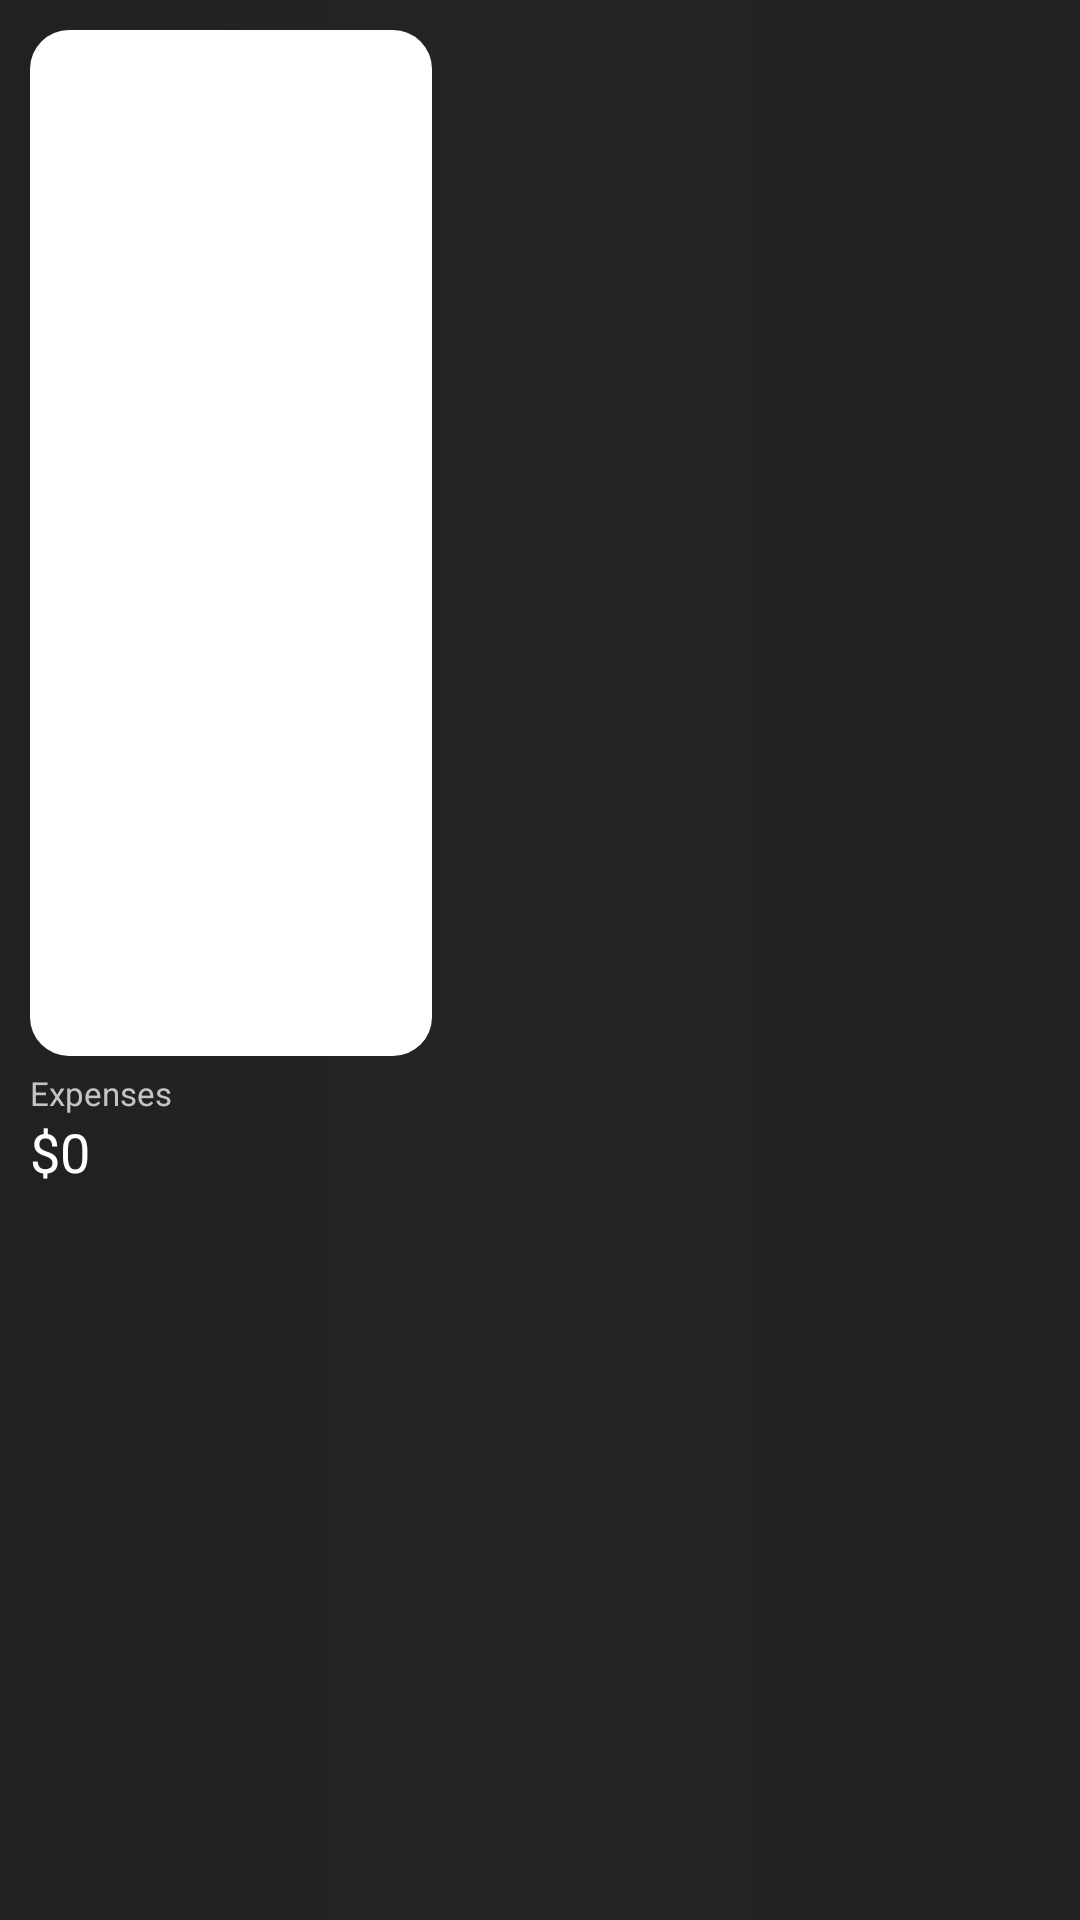

This screen was rendered from an Android layout file. Write that file and the resources it references.
<!-- AndroidManifest.xml: application theme Theme.Piggy -->
<!-- res/layout/main_expenses_ly.xml -->
<?xml version="1.0" encoding="utf-8"?>
<androidx.constraintlayout.widget.ConstraintLayout xmlns:android="http://schemas.android.com/apk/res/android"
    android:layout_width="match_parent"
    android:layout_height="match_parent"
    xmlns:app="http://schemas.android.com/apk/res-auto"
    android:background="@drawable/black_gradient_blackground">

    <androidx.constraintlayout.widget.Guideline
        android:id="@+id/v_guideline_40"
        android:layout_width="wrap_content"
        android:layout_height="wrap_content"
        android:orientation="vertical"
        app:layout_constraintGuide_percent="0.40" />

    <androidx.constraintlayout.widget.Guideline
        android:id="@+id/h_guideline_55"
        android:layout_width="wrap_content"
        android:layout_height="wrap_content"
        android:orientation="horizontal"
        app:layout_constraintGuide_percent="0.55" />


    <androidx.constraintlayout.widget.ConstraintLayout
        android:id="@+id/expenses_ic_bg"
        android:layout_width="0dp"
        android:layout_height="0dp"
        android:layout_marginStart="10dp"
        android:layout_marginTop="10dp"
        android:background="@drawable/expenses_icon_bg"
        app:layout_constraintTop_toTopOf="parent"
        app:layout_constraintBottom_toTopOf="@id/h_guideline_55"
        app:layout_constraintStart_toStartOf="parent"
        app:layout_constraintEnd_toStartOf="@id/v_guideline_40"
        >

        <ImageView
            android:layout_width="match_parent"
            android:layout_height="match_parent"
            android:src="@drawable/ic_baseline_arrow_forward_24"
            android:rotation="45"
            app:tint="#C871F4"
            android:contentDescription="@string/expenses"
            />


    </androidx.constraintlayout.widget.ConstraintLayout>

    <TextView
        android:id="@+id/expenses_tv"
        android:layout_width="wrap_content"
        android:layout_height="wrap_content"
        android:layout_marginStart="10dp"
        android:layout_marginTop="5dp"
        android:text="@string/expenses"
        android:textColor="#C4C4C4"
        android:textSize="11sp"
        app:layout_constraintTop_toBottomOf="@id/expenses_ic_bg"
        app:layout_constraintStart_toStartOf="parent"
        />

    <TextView
        android:id="@+id/expenses_amount_tv"
        android:layout_width="wrap_content"
        android:layout_height="wrap_content"
        android:layout_marginStart="10dp"
        android:text="@string/amount_placeholder"
        android:textColor="#FFFFFF"
        android:textSize="18sp"
        app:layout_constraintTop_toBottomOf="@id/expenses_tv"
        app:layout_constraintStart_toStartOf="parent"
        />

</androidx.constraintlayout.widget.ConstraintLayout>
<!-- resources referenced by this layout -->
<resources>
  <!-- drawable black_gradient_blackground (drawable) -->
  <?xml version="1.0" encoding="utf-8"?>
  <selector xmlns:android="http://schemas.android.com/apk/res/android">
      <item>
          <shape>
              <gradient
                  android:startColor="#212121"
                  android:centerColor="#242424"
                  android:endColor="#212121"
                  android:type="linear" />
          </shape>
      </item>
  </selector>
  <!-- drawable expenses_icon_bg (drawable) -->
  <?xml version="1.0" encoding="utf-8"?>
  <selector xmlns:android="http://schemas.android.com/apk/res/android">
      <item>
          <shape android:shape="rectangle">
              
              <solid
                  android:color="#FFFFFF"
                  />
              <corners android:radius="13dp" />
          </shape>
      </item>
  </selector>
  <string name="amount_placeholder">$0</string>
  <string name="expenses">Expenses</string>
  <style name="Theme.Piggy" parent="Theme.MaterialComponents.NoActionBar">
          
          <item name="colorPrimary">@color/purple_500</item>
          <item name="colorPrimaryVariant">@color/purple_700</item>
          <item name="colorOnPrimary">@color/white</item>
          
          <item name="colorSecondary">@color/teal_200</item>
          <item name="colorSecondaryVariant">@color/teal_700</item>
          <item name="colorOnSecondary">@color/black</item>
          
          <item name="android:statusBarColor" tools:targetApi="l">?attr/colorPrimaryVariant</item>
          
          <item name="android:forceDarkAllowed" tools:targetApi="q">false</item>
      </style>
  <color name="purple_500">#FF6200EE</color>
  <color name="purple_700">#FF3700B3</color>
  <color name="white">#FFFFFFFF</color>
  <color name="teal_200">#FF03DAC5</color>
  <color name="teal_700">#FF018786</color>
  <color name="black">#FF000000</color>
</resources>
